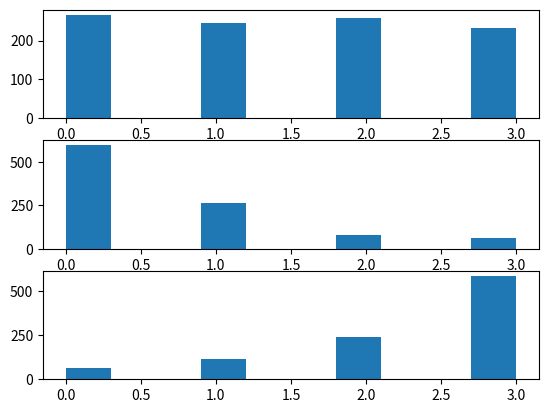

Write the Python code that produced this figure.
import random
import matplotlib.pyplot as plt


class QuestionTypeChooser:
    """
        class QuestionTypeChooser:
    """
    @staticmethod
    def choose_question_type():
        """ Set for Medium Difficulty Question Types """
        # Medium Difficulty Function
        question_type = random.randint(0, 3)
        return question_type

    @staticmethod
    def choose_question_type2():
        """ Set for Easy Difficulty Question Types """
        # Easy Difficulty Function
        for i in range(0, 3):
            if random.random() > 0.4:  # Happens with probability 0.6
                return i
        return 3

    @staticmethod
    def choose_question_type3():
        """ Set for Hard Difficulty Question Types """
        # Hard Difficulty Function
        for i in range(3, 0, -1):
            if random.random() > 0.4:  # Happens with probability 0.6
                return i
        return 0


if __name__ == '__main__':
    print("Testing question type functions")
    print()
    question_type_list = list()
    question_type_list2 = list()
    question_type_list3 = list()
    for question in range(1000):  # Average over 1000 Data Points
        question_type_list.append(QuestionTypeChooser.choose_question_type())
        question_type_list2.append(QuestionTypeChooser.choose_question_type2())
        question_type_list3.append(QuestionTypeChooser.choose_question_type3())

    # print(question_type_list)
    fig, axs = plt.subplots(3)
    axs[0].hist(question_type_list)
    axs[1].hist(question_type_list2)
    axs[2].hist(question_type_list3)

    plt.show()
